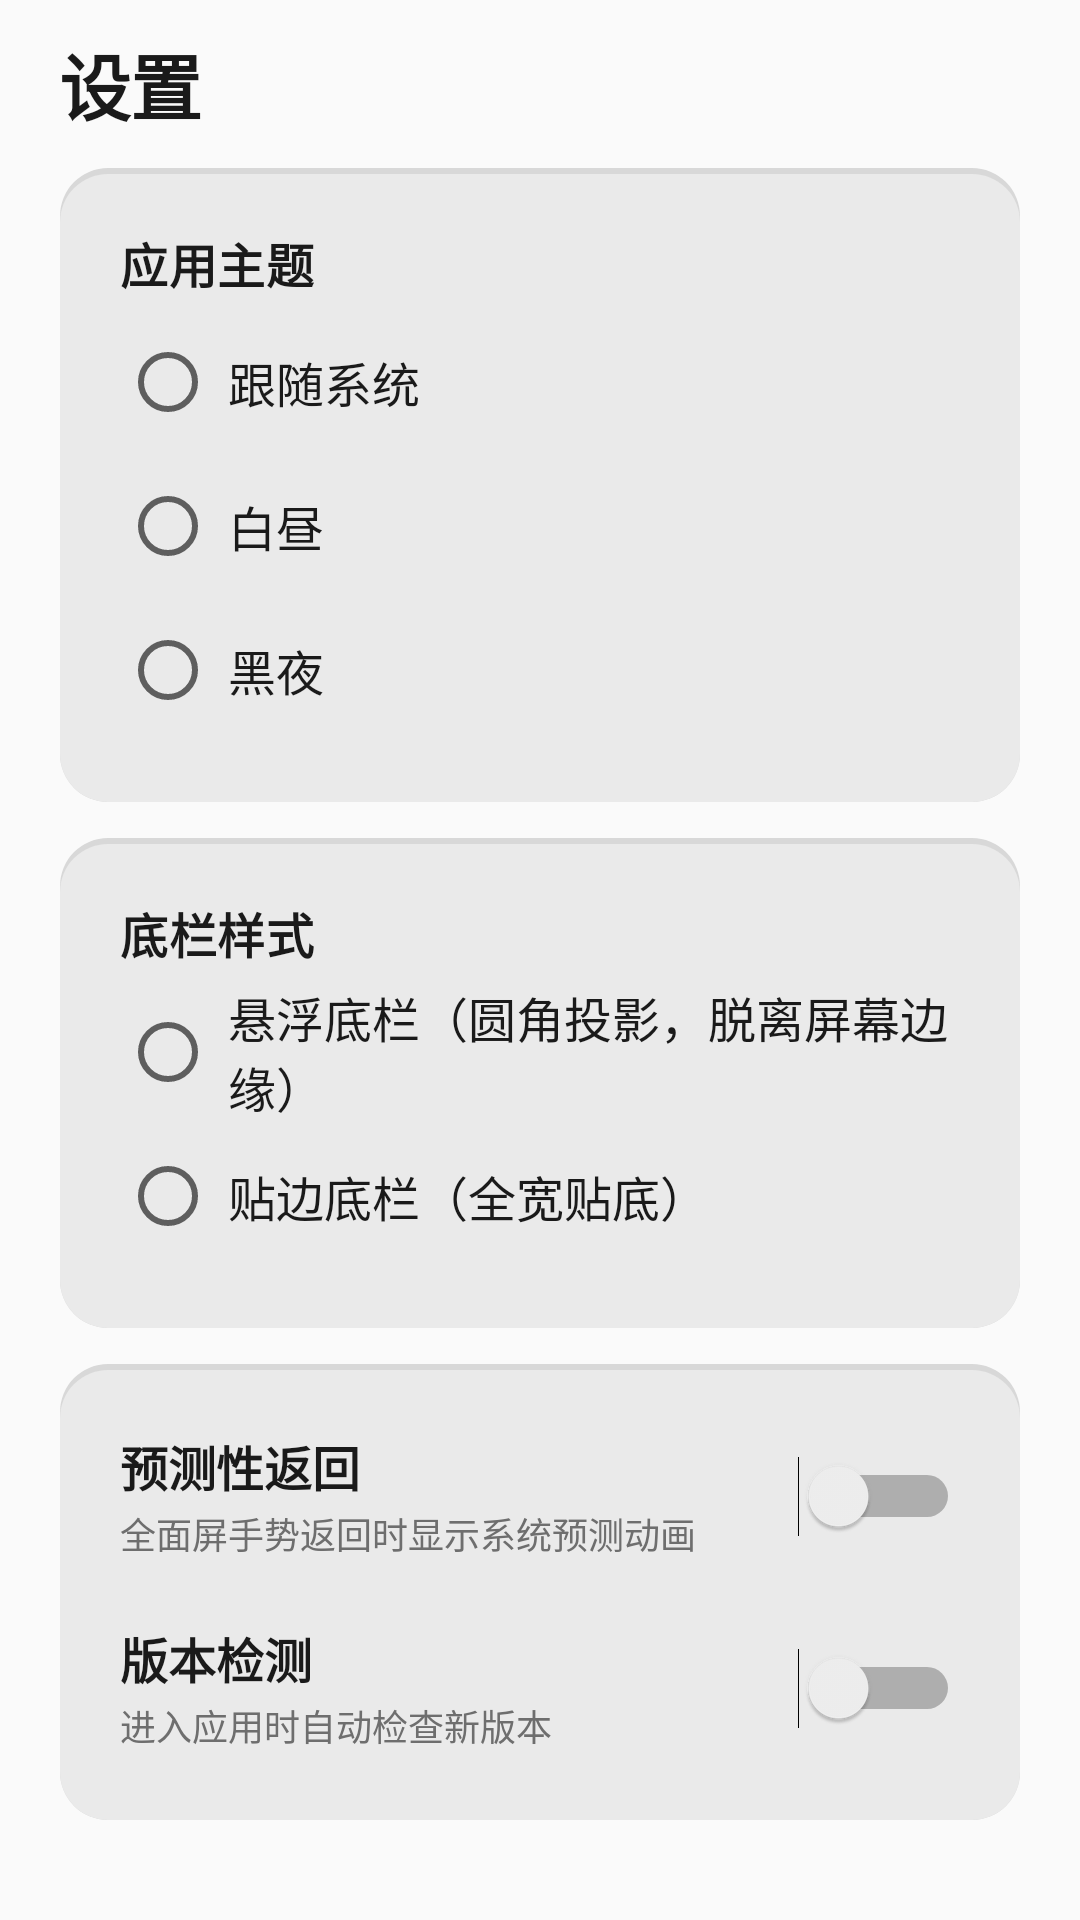

The Android layout XML behind this screen, and the referenced resources:
<!-- AndroidManifest.xml: fallback theme Theme.MaterialComponents.DayNight.NoActionBar -->
<!-- res/layout/fragment_settings.xml -->
<?xml version="1.0" encoding="utf-8"?>
<LinearLayout xmlns:android="http://schemas.android.com/apk/res/android"
    android:layout_width="match_parent"
    android:layout_height="match_parent"
    android:orientation="vertical"
    android:background="@color/background">

    <LinearLayout
        android:layout_width="match_parent"
        android:layout_height="@dimen/top_bar_height"
        android:orientation="horizontal"
        android:gravity="center_vertical"
        android:paddingStart="@dimen/space_20"
        android:paddingEnd="@dimen/space_8">

        <TextView
            style="@style/XmTextPageTitle"
            android:layout_width="wrap_content"
            android:layout_height="wrap_content"
            android:text="@string/settings_title" />
    </LinearLayout>

    <ScrollView
        android:layout_width="match_parent"
        android:layout_height="0dp"
        android:layout_weight="1"
        android:scrollbars="none">

        <LinearLayout
            android:layout_width="match_parent"
            android:layout_height="wrap_content"
            android:orientation="vertical"
            android:paddingStart="@dimen/page_padding_h"
            android:paddingEnd="@dimen/page_padding_h"
            android:paddingBottom="@dimen/page_padding_bottom">

            
            <LinearLayout
                android:layout_width="match_parent"
                android:layout_height="wrap_content"
                android:orientation="vertical"
                android:background="@drawable/bg_card"
                android:padding="@dimen/card_padding"
                android:layout_marginBottom="@dimen/card_gap">

                <TextView
                    style="@style/XmTextSection"
                    android:layout_width="wrap_content"
                    android:layout_height="wrap_content"
                    android:layout_marginBottom="@dimen/space_4"
                    android:text="@string/theme_mode" />

                <RadioGroup
                    android:id="@+id/rg_theme"
                    android:layout_width="match_parent"
                    android:layout_height="wrap_content"
                    android:orientation="vertical">

                    <RadioButton
                        android:id="@+id/rb_theme_system"
                        style="@style/XmRadio"
                        android:text="@string/theme_system" />

                    <RadioButton
                        android:id="@+id/rb_theme_day"
                        style="@style/XmRadio"
                        android:text="@string/theme_day" />

                    <RadioButton
                        android:id="@+id/rb_theme_night"
                        style="@style/XmRadio"
                        android:text="@string/theme_night" />
                </RadioGroup>
            </LinearLayout>

            
            <LinearLayout
                android:layout_width="match_parent"
                android:layout_height="wrap_content"
                android:orientation="vertical"
                android:background="@drawable/bg_card"
                android:padding="@dimen/card_padding"
                android:layout_marginBottom="@dimen/card_gap">

                <TextView
                    style="@style/XmTextSection"
                    android:layout_width="wrap_content"
                    android:layout_height="wrap_content"
                    android:layout_marginBottom="@dimen/space_4"
                    android:text="@string/nav_bar_style" />

                <RadioGroup
                    android:id="@+id/rg_nav_style"
                    android:layout_width="match_parent"
                    android:layout_height="wrap_content"
                    android:orientation="vertical">

                    <RadioButton
                        android:id="@+id/rb_nav_floating"
                        style="@style/XmRadio"
                        android:text="@string/nav_style_floating" />

                    <RadioButton
                        android:id="@+id/rb_nav_fixed"
                        style="@style/XmRadio"
                        android:text="@string/nav_style_fixed" />
                </RadioGroup>
            </LinearLayout>

            
            <LinearLayout
                android:layout_width="match_parent"
                android:layout_height="wrap_content"
                android:orientation="vertical"
                android:background="@drawable/bg_card"
                android:padding="@dimen/card_padding">

                <LinearLayout
                    android:layout_width="match_parent"
                    android:layout_height="wrap_content"
                    android:orientation="horizontal"
                    android:gravity="center_vertical">

                    <LinearLayout
                        android:layout_width="0dp"
                        android:layout_height="wrap_content"
                        android:layout_weight="1"
                        android:orientation="vertical">

                        <TextView
                            style="@style/XmTextBody"
                            android:layout_width="wrap_content"
                            android:layout_height="wrap_content"
                            android:text="@string/predictive_back"
                            android:textStyle="bold" />

                        <TextView
                            style="@style/XmTextCaption"
                            android:layout_width="wrap_content"
                            android:layout_height="wrap_content"
                            android:layout_marginTop="@dimen/space_2"
                            android:text="@string/predictive_back_hint" />
                    </LinearLayout>

                    <Switch
                        android:id="@+id/sw_predictive_back"
                        style="@style/XmSwitch" />
                </LinearLayout>

                <LinearLayout
                    android:layout_width="match_parent"
                    android:layout_height="wrap_content"
                    android:orientation="horizontal"
                    android:gravity="center_vertical"
                    android:layout_marginTop="@dimen/space_16">

                    <LinearLayout
                        android:layout_width="0dp"
                        android:layout_height="wrap_content"
                        android:layout_weight="1"
                        android:orientation="vertical">

                        <TextView
                            style="@style/XmTextBody"
                            android:layout_width="wrap_content"
                            android:layout_height="wrap_content"
                            android:text="@string/update_check"
                            android:textStyle="bold" />

                        <TextView
                            style="@style/XmTextCaption"
                            android:layout_width="wrap_content"
                            android:layout_height="wrap_content"
                            android:layout_marginTop="@dimen/space_2"
                            android:text="@string/update_check_hint" />
                    </LinearLayout>

                    <Switch
                        android:id="@+id/sw_update_check"
                        style="@style/XmSwitch" />
                </LinearLayout>
            </LinearLayout>
        </LinearLayout>
    </ScrollView>
</LinearLayout>
<!-- resources referenced by this layout -->
<resources>
  <color name="background">#FAFAFA</color>
  <dimen name="card_gap">12dp</dimen>
  <dimen name="card_padding">20dp</dimen>
  <dimen name="page_padding_bottom">24dp</dimen>
  <dimen name="page_padding_h">20dp</dimen>
  <dimen name="space_16">16dp</dimen>
  <dimen name="space_2">2dp</dimen>
  <dimen name="space_20">20dp</dimen>
  <dimen name="space_4">4dp</dimen>
  <dimen name="space_8">8dp</dimen>
  <dimen name="top_bar_height">56dp</dimen>
  <string name="nav_bar_style">底栏样式</string>
  <string name="nav_style_fixed">贴边底栏（全宽贴底）</string>
  <string name="nav_style_floating">悬浮底栏（圆角投影，脱离屏幕边缘）</string>
  <string name="predictive_back">预测性返回</string>
  <string name="predictive_back_hint">全面屏手势返回时显示系统预测动画</string>
  <string name="settings_title">设置</string>
  <string name="theme_day">白昼</string>
  <string name="theme_mode">应用主题</string>
  <string name="theme_night">黑夜</string>
  <string name="theme_system">跟随系统</string>
  <string name="update_check">版本检测</string>
  <string name="update_check_hint">进入应用时自动检查新版本</string>
  <style name="XmRadio" parent="@android:style/Widget.Material.CompoundButton.RadioButton">
          <item name="android:layout_width">match_parent</item>
          <item name="android:layout_height">wrap_content</item>
          <item name="android:minHeight">@dimen/touch_target_min</item>
          <item name="android:textColor">@color/text_primary</item>
          <item name="android:textSize">@dimen/text_body</item>
          <item name="android:paddingStart">@dimen/space_4</item>
      </style>
  <style name="XmSwitch" parent="@android:style/Widget.Material.CompoundButton.Switch">
          <item name="android:layout_width">wrap_content</item>
          <item name="android:layout_height">wrap_content</item>
          <item name="android:minHeight">@dimen/touch_target_min</item>
      </style>
  <style name="XmTextBody" parent="@android:style/TextAppearance.Material.Body1">
          <item name="android:textSize">@dimen/text_body</item>
          <item name="android:textColor">@color/text_primary</item>
          <item name="android:lineSpacingMultiplier">1.5</item>
      </style>
  <style name="XmTextCaption" parent="@android:style/TextAppearance.Material.Caption">
          <item name="android:textSize">@dimen/text_caption</item>
          <item name="android:textColor">@color/text_hint</item>
          <item name="android:lineSpacingMultiplier">1.4</item>
      </style>
  <style name="XmTextPageTitle" parent="@android:style/TextAppearance.Material.Title">
          <item name="android:textSize">@dimen/text_page_title</item>
          <item name="android:textStyle">bold</item>
          <item name="android:textColor">@color/text_primary</item>
          <item name="android:letterSpacing">-0.02</item>
      </style>
  <style name="XmTextSection" parent="@android:style/TextAppearance.Material.Subhead">
          <item name="android:textSize">@dimen/text_section</item>
          <item name="android:textStyle">bold</item>
          <item name="android:textColor">@color/text_primary</item>
          <item name="android:lineSpacingMultiplier">1.3</item>
          <item name="android:letterSpacing">0.01</item>
      </style>
  <color name="card_border">#D8D8D8</color>
  <dimen name="radius_card">16dp</dimen>
  <color name="surface_variant">#EAEAEA</color>
  <dimen name="touch_target_min">48dp</dimen>
  <color name="text_primary">#1A1A1A</color>
  <dimen name="text_body">16sp</dimen>
  <dimen name="text_caption">12sp</dimen>
  <color name="text_hint">#6E6E6E</color>
  <dimen name="text_page_title">24sp</dimen>
  <dimen name="text_section">16sp</dimen>
</resources>
